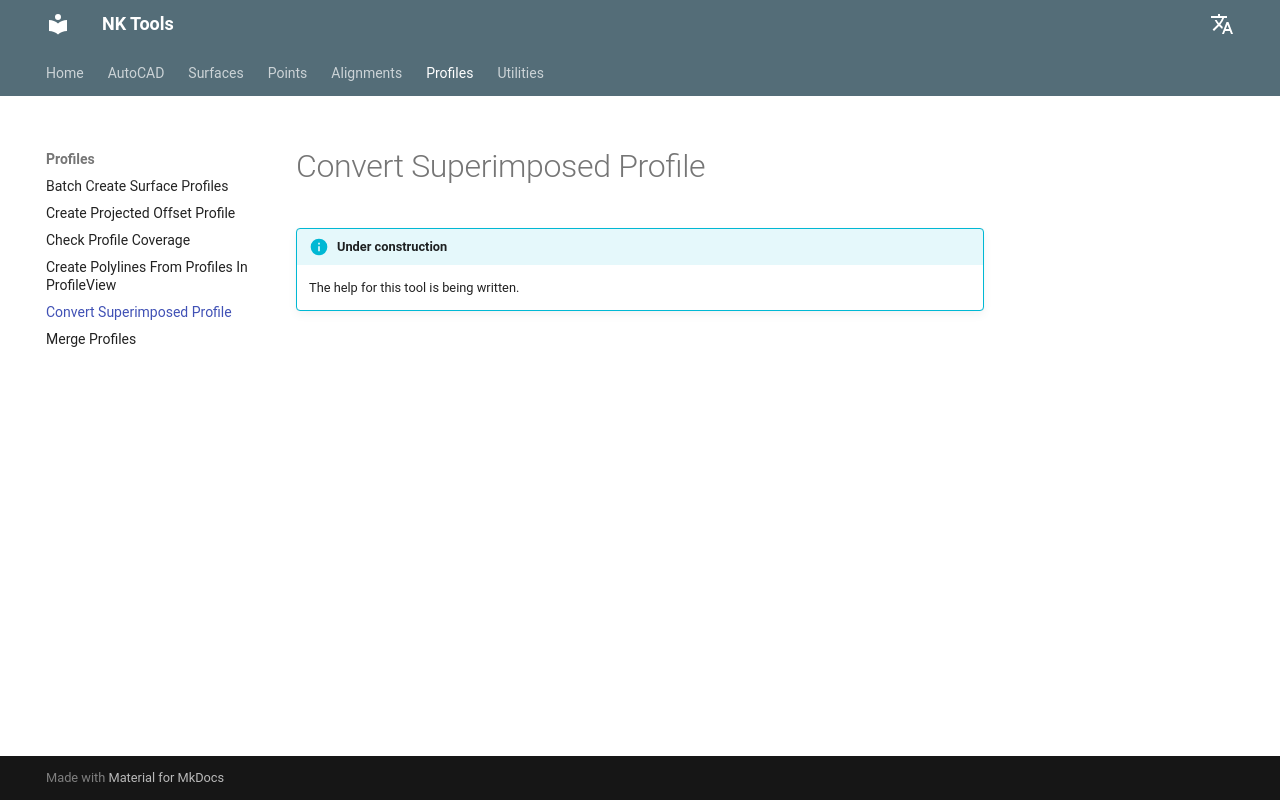

repository: nkiakas/NK-Tools-Help · page: profiles/convert-superimposed-profile-to-static/index.html · generator: mkdocs

# Convert Superimposed Profile

!!! info "Under construction"
    The help for this tool is being written.
